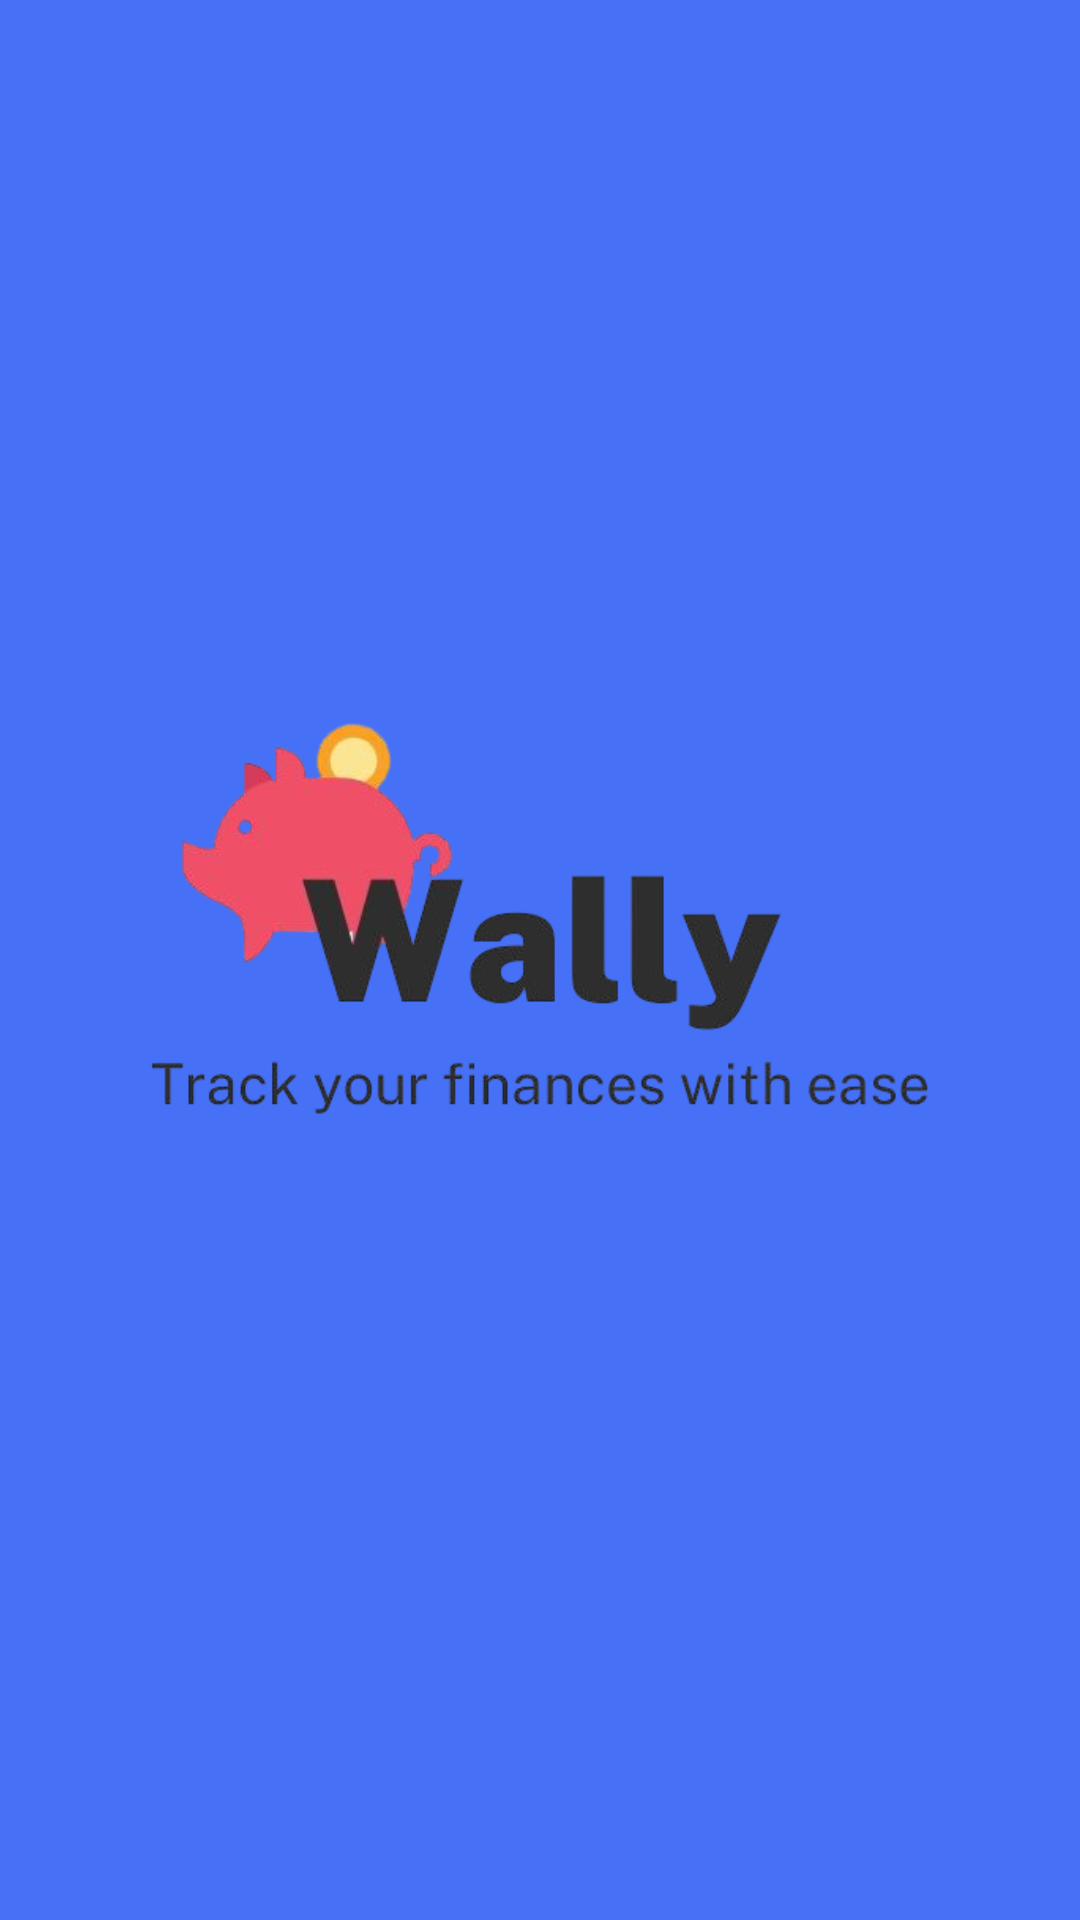

Reconstruct the res/layout file that produces this screen, plus the resources it refers to.
<!-- AndroidManifest.xml: application theme Theme.Wallyapp -->
<!-- res/layout/activity_main.xml -->
<?xml version="1.0" encoding="utf-8"?>
<androidx.constraintlayout.widget.ConstraintLayout xmlns:android="http://schemas.android.com/apk/res/android"
    xmlns:app="http://schemas.android.com/apk/res-auto"
    xmlns:tools="http://schemas.android.com/tools"
    android:layout_width="match_parent"
    android:layout_height="match_parent"
    android:background="@color/blue">

    
    <ImageView
        android:id="@+id/appLogo"
        android:layout_width="333dp"
        android:layout_height="263dp"
        android:layout_centerInParent="true"
        android:background="@android:color/transparent"
        android:src="@drawable/logo"
        app:layout_constraintBottom_toBottomOf="parent"
        app:layout_constraintEnd_toEndOf="parent"
        app:layout_constraintStart_toStartOf="parent"
        app:layout_constraintTop_toTopOf="parent" />

</androidx.constraintlayout.widget.ConstraintLayout>
<!-- resources referenced by this layout -->
<resources>
  <color name="blue">#4671F6</color>
  <!-- drawable logo: png bitmap (drawable, 69212 bytes) -->
  <style name="Theme.Wallyapp" parent="Theme.MaterialComponents.DayNight.NoActionBar">
          <item name="colorPrimary">@color/blue</item>
          <item name="colorOnPrimary">@color/white</item>
          <item name="colorOnSecondary">@color/black</item>
          <item name="android:statusBarColor" tools:targetApi="l">@color/blue</item>
      </style>
  <color name="white">#FFFFFFFF</color>
  <color name="black">#FF000000</color>
</resources>
